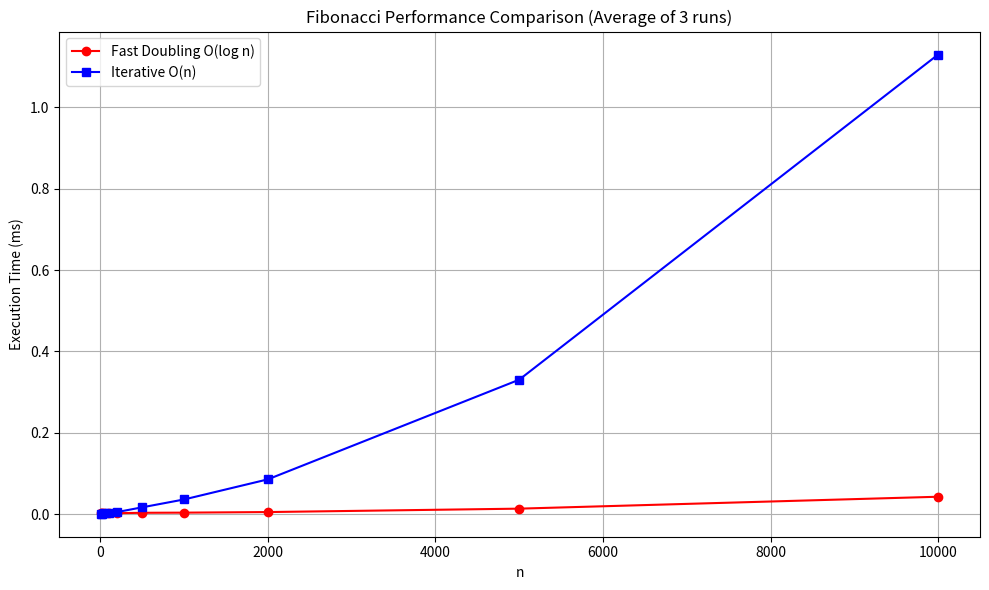

Recreate this plot in Python.
import time
import matplotlib.pyplot as plt

def fibonacci_fast_doubling(n):
    if n == 0:
        return 0
    if n <= 2:
        return 1
    
    def fib_doubling(k):
        """Returns (F(k), F(k+1)) as a tuple"""
        if k == 0:
            return (0, 1)
        f_m, f_m1 = fib_doubling(k // 2)
        c = f_m * (2 * f_m1 - f_m)
        d = f_m * f_m + f_m1 * f_m1
        
        if k % 2 == 0:
            return (c, d)
        else:
            return (d, c + d)
    
    return fib_doubling(n)[0]


def fibonacci_iterative(n):
    """Iterative Fibonacci - O(n) time, O(1) space"""
    if n == 0:
        return 0
    if n <= 2:
        return 1
    a, b = 1, 1
    for _ in range(2, n + 1):
        a, b = b, a + b
    return b


def performance():
    test_numbers = [10, 20, 50, 100, 200, 500, 1000, 2000, 5000, 10000]
    repeats = 3
    
    fast_doubling_times = []
    iterative_times = []
    
    header = "n     " + "  ".join(f"run{i + 1}(ms)" for i in range(repeats)) + "  avg(ms)"
    
    print("Fast Doubling O(log n)")
    print(header)
    print("-" * len(header))
    
    for number in test_numbers:
        execs = []
        
        for _ in range(repeats):
            start = time.perf_counter()
            fibonacci_fast_doubling(number)
            end = time.perf_counter()
            execs.append((end - start) * 1000)
        
        avg_time = sum(execs) / repeats
        row = f"{number:<6} " + "  ".join(f"{t:>8.3f}" for t in execs) + f"  {avg_time:>8.3f}"
        print(row)
        fast_doubling_times.append(avg_time)
    
    print("\nIterative O(n)")
    print(header)
    print("-" * len(header))
    
    for number in test_numbers:
        execs = []
        
        for _ in range(repeats):
            start = time.perf_counter()
            fibonacci_iterative(number)
            end = time.perf_counter()
            execs.append((end - start) * 1000)
        
        avg_time = sum(execs) / repeats
        row = f"{number:<6} " + "  ".join(f"{t:>8.3f}" for t in execs) + f"  {avg_time:>8.3f}"
        print(row)
        iterative_times.append(avg_time)
    
    plt.figure(figsize=(10, 6))
    
    plt.plot(
        test_numbers,
        fast_doubling_times,
        marker="o",
        linestyle="-",
        color="r",
        label="Fast Doubling O(log n)",
    )
    plt.plot(
        test_numbers,
        iterative_times,
        marker="s",
        linestyle="-",
        color="b",
        label="Iterative O(n)",
    )
    plt.title("Fibonacci Performance Comparison (Average of 3 runs)")
    plt.xlabel("n")
    plt.ylabel("Execution Time (ms)")
    plt.legend()
    plt.grid(True)
    
    plt.tight_layout()
    plt.show()


if __name__ == "__main__":
    performance()
